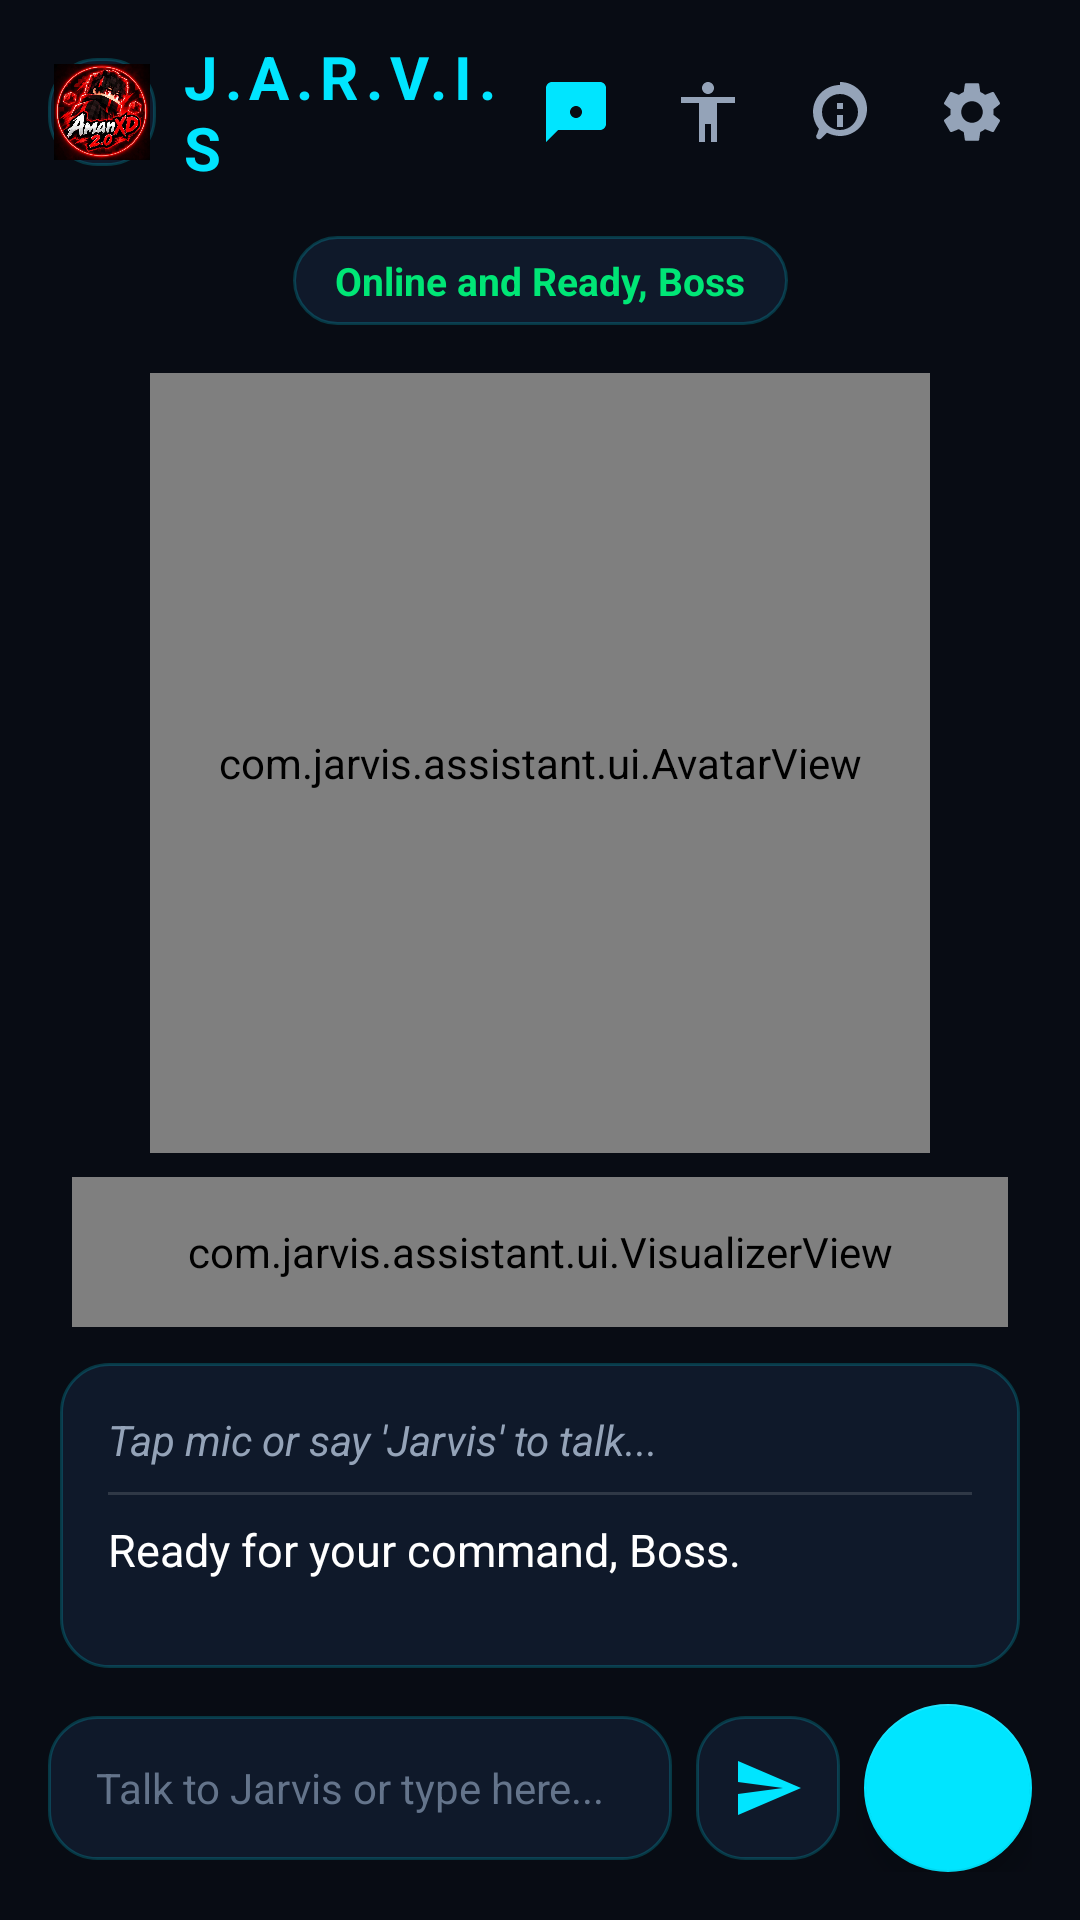

This screen was rendered from an Android layout file. Write that file and the resources it references.
<!-- AndroidManifest.xml: application theme Theme.JarvisAssistant -->
<!-- res/layout/activity_main.xml -->
<?xml version="1.0" encoding="utf-8"?>
<androidx.constraintlayout.widget.ConstraintLayout xmlns:android="http://schemas.android.com/apk/res/android"
    xmlns:app="http://schemas.android.com/apk/res-auto"
    xmlns:tools="http://schemas.android.com/tools"
    android:layout_width="match_parent"
    android:layout_height="match_parent"
    android:background="@color/bg_dark"
    android:fitsSystemWindows="true">

    
    <LinearLayout
        android:id="@+id/topBar"
        android:layout_width="match_parent"
        android:layout_height="wrap_content"
        android:orientation="horizontal"
        android:gravity="center_vertical"
        android:paddingHorizontal="16dp"
        android:paddingVertical="12dp"
        app:layout_constraintTop_toTopOf="parent">

        <ImageView
            android:id="@+id/ivChannelLogo"
            android:layout_width="36dp"
            android:layout_height="36dp"
            android:layout_marginEnd="8dp"
            android:background="@drawable/bg_glass_card"
            android:padding="2dp"
            android:src="@drawable/channel_logo"
            android:contentDescription="Channel Logo" />

        <TextView
            android:id="@+id/tvTitle"
            android:layout_width="0dp"
            android:layout_height="wrap_content"
            android:layout_weight="1"
            android:text="J.A.R.V.I.S"
            android:textColor="@color/neon_cyan"
            android:textSize="20sp"
            android:textStyle="bold"
            android:letterSpacing="0.12" />

        <ImageButton
            android:id="@+id/btnFloatingBubble"
            android:layout_width="40dp"
            android:layout_height="40dp"
            android:background="?attr/selectableItemBackgroundBorderless"
            android:src="@drawable/ic_bubble"
            app:tint="@color/neon_cyan"
            android:contentDescription="Floating Bubble Overlay" />

        <ImageButton
            android:id="@+id/btnAccessibility"
            android:layout_width="40dp"
            android:layout_height="40dp"
            android:layout_marginStart="4dp"
            android:background="?attr/selectableItemBackgroundBorderless"
            android:src="@drawable/ic_accessibility"
            app:tint="@color/text_secondary"
            android:contentDescription="Accessibility Service" />

        <ImageButton
            android:id="@+id/btnMemory"
            android:layout_width="40dp"
            android:layout_height="40dp"
            android:layout_marginStart="4dp"
            android:background="?attr/selectableItemBackgroundBorderless"
            android:src="@drawable/ic_memory"
            app:tint="@color/text_secondary"
            android:contentDescription="Memory Core" />

        <ImageButton
            android:id="@+id/btnSettings"
            android:layout_width="40dp"
            android:layout_height="40dp"
            android:layout_marginStart="4dp"
            android:background="?attr/selectableItemBackgroundBorderless"
            android:src="@drawable/ic_settings"
            app:tint="@color/text_secondary"
            android:contentDescription="Settings" />
    </LinearLayout>

    
    <TextView
        android:id="@+id/tvStatus"
        android:layout_width="wrap_content"
        android:layout_height="wrap_content"
        android:layout_marginTop="4dp"
        android:background="@drawable/bg_glass_card"
        android:paddingHorizontal="14dp"
        android:paddingVertical="6dp"
        android:text="@string/status_ready"
        android:textColor="@color/status_online"
        android:textSize="13sp"
        android:textStyle="bold"
        app:layout_constraintEnd_toEndOf="parent"
        app:layout_constraintStart_toStartOf="parent"
        app:layout_constraintTop_toBottomOf="@id/topBar" />

    
    <com.jarvis.assistant.ui.AvatarView
        android:id="@+id/avatarView"
        android:layout_width="260dp"
        android:layout_height="260dp"
        android:layout_marginTop="16dp"
        app:layout_constraintEnd_toEndOf="parent"
        app:layout_constraintStart_toStartOf="parent"
        app:layout_constraintTop_toBottomOf="@id/tvStatus" />

    
    <com.jarvis.assistant.ui.VisualizerView
        android:id="@+id/visualizerView"
        android:layout_width="match_parent"
        android:layout_height="50dp"
        android:layout_marginHorizontal="24dp"
        android:layout_marginTop="8dp"
        app:layout_constraintTop_toBottomOf="@id/avatarView" />

    
    <ScrollView
        android:id="@+id/scrollCard"
        android:layout_width="match_parent"
        android:layout_height="0dp"
        android:layout_marginHorizontal="20dp"
        android:layout_marginVertical="12dp"
        android:background="@drawable/bg_glass_card"
        android:padding="16dp"
        app:layout_constraintBottom_toTopOf="@id/bottomBar"
        app:layout_constraintTop_toBottomOf="@id/visualizerView">

        <LinearLayout
            android:layout_width="match_parent"
            android:layout_height="wrap_content"
            android:orientation="vertical">

            <TextView
                android:id="@+id/tvUserPrompt"
                android:layout_width="match_parent"
                android:layout_height="wrap_content"
                android:text="Tap mic or say 'Jarvis' to talk..."
                android:textColor="@color/text_secondary"
                android:textSize="14sp"
                android:textStyle="italic" />

            <View
                android:layout_width="match_parent"
                android:layout_height="1dp"
                android:layout_marginVertical="8dp"
                android:background="#22FFFFFF" />

            <TextView
                android:id="@+id/tvJarvisResponse"
                android:layout_width="match_parent"
                android:layout_height="wrap_content"
                android:text="Ready for your command, Boss."
                android:textColor="@color/text_primary"
                android:textSize="15sp"
                android:lineSpacingExtra="4dp" />
        </LinearLayout>
    </ScrollView>

    
    <LinearLayout
        android:id="@+id/bottomBar"
        android:layout_width="match_parent"
        android:layout_height="wrap_content"
        android:gravity="center_vertical"
        android:orientation="horizontal"
        android:paddingHorizontal="16dp"
        android:paddingBottom="16dp"
        app:layout_constraintBottom_toBottomOf="parent">

        <EditText
            android:id="@+id/etTextInput"
            android:layout_width="0dp"
            android:layout_height="48dp"
            android:layout_weight="1"
            android:background="@drawable/bg_glass_card"
            android:hint="@string/hint_input"
            android:imeOptions="actionSend"
            android:inputType="text"
            android:paddingHorizontal="16dp"
            android:textColor="@color/text_primary"
            android:textColorHint="@color/text_muted"
            android:textSize="14sp" />

        <ImageButton
            android:id="@+id/btnSend"
            android:layout_width="48dp"
            android:layout_height="48dp"
            android:layout_marginStart="8dp"
            android:background="@drawable/bg_glass_card"
            android:src="@drawable/ic_send"
            app:tint="@color/neon_cyan"
            android:contentDescription="@string/btn_send" />

        
        <com.google.android.material.floatingactionbutton.FloatingActionButton
            android:id="@+id/btnMic"
            android:layout_width="wrap_content"
            android:layout_height="wrap_content"
            android:layout_marginStart="8dp"
            android:src="@drawable/ic_mic"
            app:backgroundTint="@color/neon_cyan"
            app:tint="@color/bg_dark"
            app:elevation="6dp"
            android:contentDescription="@string/btn_listen" />
    </LinearLayout>

</androidx.constraintlayout.widget.ConstraintLayout>
<!-- resources referenced by this layout -->
<resources>
  <color name="bg_dark">#080C14</color>
  <color name="neon_cyan">#00E5FF</color>
  <color name="status_online">#00E676</color>
  <color name="text_muted">#64748B</color>
  <color name="text_primary">#FFFFFF</color>
  <color name="text_secondary">#94A3B8</color>
  <!-- drawable bg_glass_card (drawable) -->
  <?xml version="1.0" encoding="utf-8"?>
  <shape xmlns:android="http://schemas.android.com/apk/res/android"
      android:shape="rectangle">
      <corners android:radius="16dp" />
      <solid android:color="@color/card_glass" />
      <stroke
          android:width="1dp"
          android:color="@color/card_glass_stroke" />
  </shape>
  <!-- drawable ic_accessibility (drawable) -->
  <vector xmlns:android="http://schemas.android.com/apk/res/android"
      android:width="24dp"
      android:height="24dp"
      android:viewportWidth="24"
      android:viewportHeight="24">
      <path
          android:fillColor="@color/text_primary"
          android:pathData="M12,2c1.1,0 2,0.9 2,2s-0.9,2 -2,2 -2,-0.9 -2,-2 0.9,-2 2,-2zm9,7h-6v13h-2v-6h-2v6H9V9H3V7h18v2z"/>
  </vector>
  <!-- drawable ic_bubble (drawable) -->
  <vector xmlns:android="http://schemas.android.com/apk/res/android"
      android:width="24dp"
      android:height="24dp"
      android:viewportWidth="24"
      android:viewportHeight="24">
      <path
          android:fillColor="@color/text_primary"
          android:pathData="M20,2H4C2.9,2 2,2.9 2,4v18l4,-4h14c1.1,0 2,-0.9 2,-2V4C22,2.9 21.1,2 20,2zM12,14c-1.1,0 -2,-0.9 -2,-2s0.9,-2 2,-2s2,0.9 2,2S13.1,14 12,14z"/>
  </vector>
  <!-- drawable ic_memory (drawable) -->
  <vector xmlns:android="http://schemas.android.com/apk/res/android"
      android:width="24dp"
      android:height="24dp"
      android:viewportWidth="24"
      android:viewportHeight="24">
      
      <path
          android:fillColor="@color/text_primary"
          android:pathData="M12,3c-4.97,0 -9,4.03 -9,9c0,2.12 0.74,4.07 1.97,5.61L4.35,19.4c-0.39,0.39 -0.39,1.02 0,1.41c0.39,0.39 1.02,0.39 1.41,0l1.9,-1.9C9.22,19.64 10.57,20 12,20c4.97,0 9,-4.03 9,-9s-4.03,-9 -9,-9zM12,18c-3.31,0 -6,-2.69 -6,-6s2.69,-6 6,-6s6,2.69 6,6s-2.69,6 -6,6zm-1,-9h2v2h-2zm0,4h2v4h-2z"/>
  </vector>
  <!-- drawable ic_send (drawable) -->
  <vector xmlns:android="http://schemas.android.com/apk/res/android"
      android:width="24dp"
      android:height="24dp"
      android:viewportWidth="24"
      android:viewportHeight="24">
      <path
          android:fillColor="@color/text_primary"
          android:pathData="M2.01,21L23,12L2.01,3L2,10l15,2l-15,2z"/>
  </vector>
  <string name="btn_listen">Speak</string>
  <string name="btn_send">Send</string>
  <string name="hint_input">Talk to Jarvis or type here...</string>
  <string name="status_ready">Online and Ready, Boss</string>
  <style name="Theme.JarvisAssistant" parent="Theme.MaterialComponents.NoActionBar">
          <item name="colorPrimary">@color/neon_cyan</item>
          <item name="colorPrimaryVariant">@color/neon_blue</item>
          <item name="colorOnPrimary">@color/bg_dark</item>
          <item name="colorSecondary">@color/neon_red</item>
          <item name="colorSecondaryVariant">@color/neon_purple</item>
          <item name="colorOnSecondary">@color/text_primary</item>
          
          <item name="android:statusBarColor">@color/bg_dark</item>
          <item name="android:navigationBarColor">@color/bg_dark</item>
          <item name="android:windowBackground">@color/bg_dark</item>
          <item name="android:windowLightStatusBar">false</item>
      </style>
  <color name="card_glass">#D9111C2E</color>
  <color name="card_glass_stroke">#3300E5FF</color>
  <color name="neon_blue">#00B0FF</color>
  <color name="neon_red">#FF1744</color>
  <color name="neon_purple">#7C4DFF</color>
</resources>
